4-way image classification set "data" from GitHub (GauravUpadhyay67/Lifeline-AI); label vocabulary: bone X-ray fracture, bone X-ray normal, chest X-ray normal, chest X-ray pneumonia.

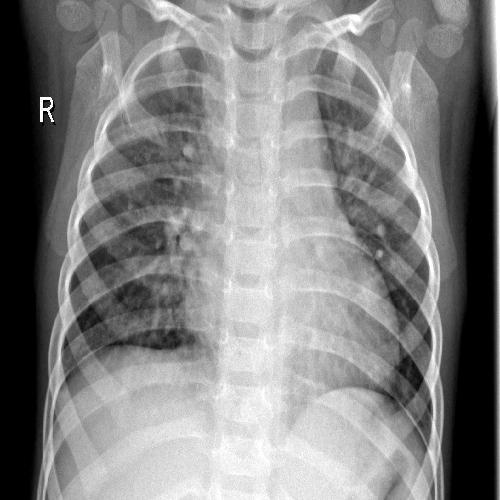
Label: chest X-ray pneumonia

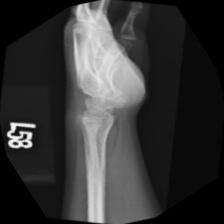
Label: bone X-ray fracture

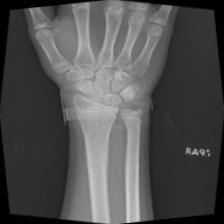
Label: bone X-ray normal

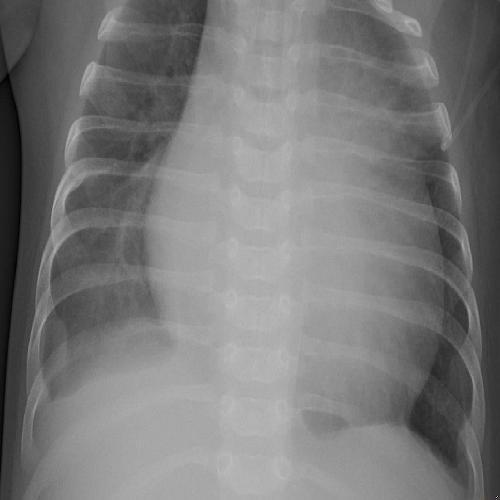
Label: chest X-ray pneumonia

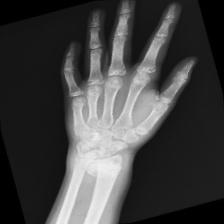
Label: bone X-ray fracture

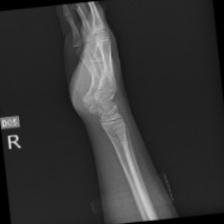
Label: bone X-ray normal
